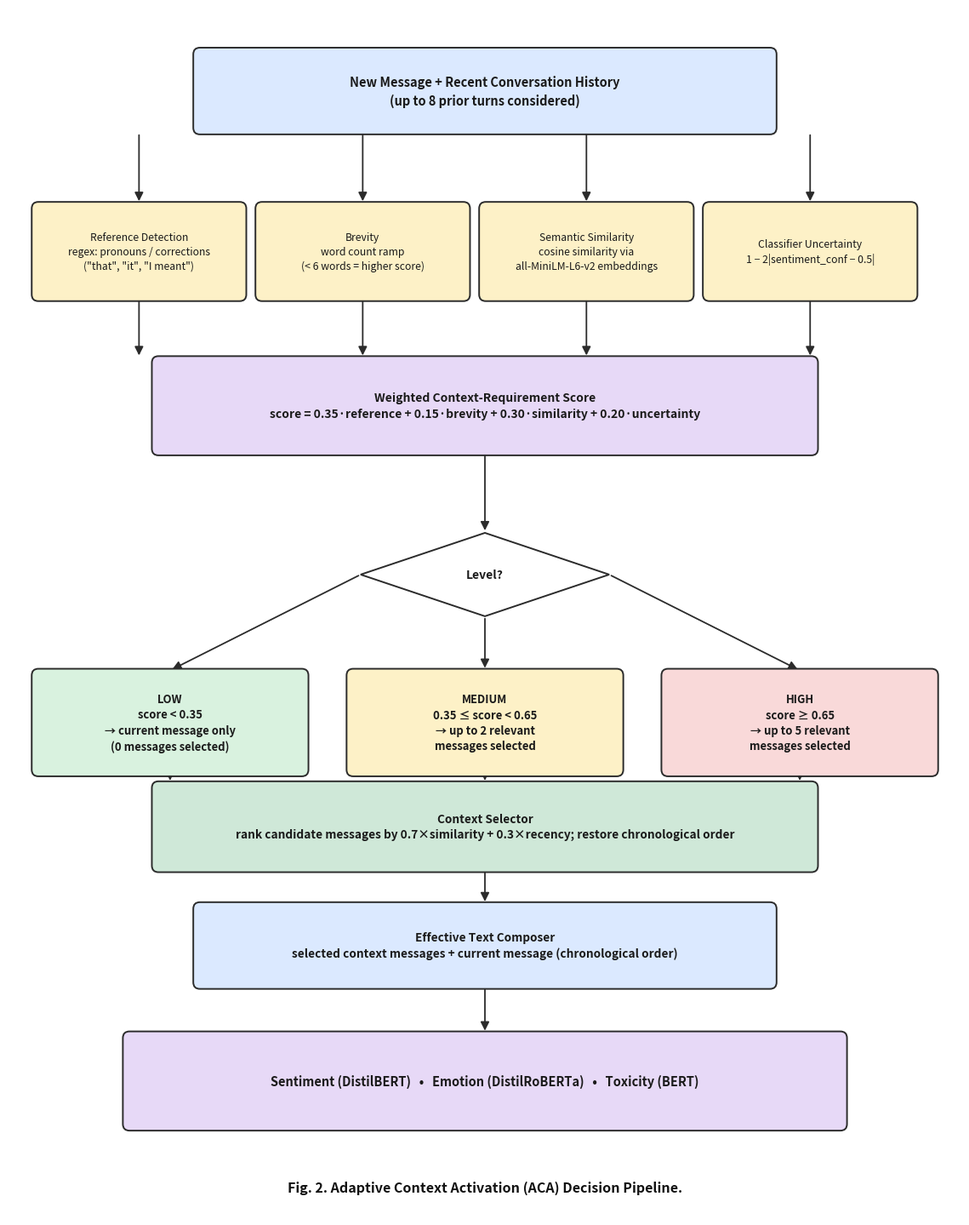

Reproduce this figure in Python.
"""
Generates Figure 2 (Adaptive Context Activation decision pipeline) for the
research paper. This diagram mirrors the actual implementation in
nlp-service/app/context/ (signals.py, scoring.py, selector.py,
composer.py) - every box/label corresponds to a real function or
constant in that code, not an idealized or invented pipeline.
"""
import matplotlib
matplotlib.use("Agg")
import matplotlib.pyplot as plt
from matplotlib.patches import FancyBboxPatch, FancyArrowPatch, Polygon

FIG_W, FIG_H = 11.5, 14.5

COLOR_INPUT = "#dbe9ff"
COLOR_SIGNAL = "#fdf1c7"
COLOR_SCORE = "#e7d9f7"
COLOR_LOW = "#d9f2df"
COLOR_MED = "#fdf1c7"
COLOR_HIGH = "#f9d9d9"
COLOR_SELECT = "#cfe8d8"
COLOR_COMPOSE = "#dbe9ff"
COLOR_MODEL = "#e7d9f7"
EDGE = "#2b2b2b"


def box(ax, xy, w, h, text, facecolor, fontsize=10, weight="bold", ha="center",
        style="round,pad=0.02,rounding_size=0.08"):
    x, y = xy
    patch = FancyBboxPatch((x, y), w, h, boxstyle=style, linewidth=1.4,
                            edgecolor=EDGE, facecolor=facecolor, zorder=2)
    ax.add_patch(patch)
    tx = x + 0.2 if ha == "left" else x + w / 2
    ax.text(tx, y + h / 2, text, ha=ha, va="center", fontsize=fontsize,
             fontweight=weight, color="#1a1a1a", zorder=3, linespacing=1.4)
    return (x, y, w, h)


def diamond(ax, center, w, h, text, facecolor, fontsize=9.6):
    cx, cy = center
    pts = [(cx, cy + h / 2), (cx + w / 2, cy), (cx, cy - h / 2), (cx - w / 2, cy)]
    patch = Polygon(pts, closed=True, linewidth=1.4, edgecolor=EDGE, facecolor=facecolor, zorder=2)
    ax.add_patch(patch)
    ax.text(cx, cy, text, ha="center", va="center", fontsize=fontsize, fontweight="bold",
             color="#1a1a1a", zorder=3, linespacing=1.3)
    return (cx - w / 2, cy - h / 2, w, h)


def arrow(ax, start, end, color=EDGE, style="-|>", lw=1.3):
    patch = FancyArrowPatch(start, end, arrowstyle=style, mutation_scale=15,
                             linewidth=lw, color=color, zorder=1)
    ax.add_patch(patch)


def top_mid(b):
    x, y, w, h = b
    return (x + w / 2, y + h)


def bottom_mid(b):
    x, y, w, h = b
    return (x + w / 2, y)


def main():
    fig, ax = plt.subplots(figsize=(FIG_W, FIG_H))
    ax.set_xlim(0, 11.5)
    ax.set_ylim(0, 14.5)
    ax.axis("off")

    # Row A: input
    a = box(ax, (2.25, 13.0), 7.0, 1.0,
            "New Message + Recent Conversation History\n(up to 8 prior turns considered)",
            COLOR_INPUT, fontsize=10.5)

    # Row B: four parallel signals
    y_b = 11.0
    w_b, h_b, gap = 2.55, 1.15, 0.15
    x0 = 0.3
    signals = [
        "Reference Detection\nregex: pronouns / corrections\n(\"that\", \"it\", \"I meant\")",
        "Brevity\nword count ramp\n(< 6 words = higher score)",
        "Semantic Similarity\ncosine similarity via\nall-MiniLM-L6-v2 embeddings",
        "Classifier Uncertainty\n1 \u2212 2|sentiment_conf \u2212 0.5|",
    ]
    b_boxes = []
    for i, text in enumerate(signals):
        bx = x0 + i * (w_b + gap)
        b_boxes.append(box(ax, (bx, y_b), w_b, h_b, text, COLOR_SIGNAL, fontsize=8.8, weight="normal"))

    for bb in b_boxes:
        arrow(ax, (bb[0] + bb[2] / 2, a[1]), (bb[0] + bb[2] / 2, bb[1] + bb[3]))

    # Row C: weighted score
    c = box(ax, (1.75, 9.15), 8.0, 1.15,
            "Weighted Context-Requirement Score\nscore = 0.35\u00b7reference + 0.15\u00b7brevity + 0.30\u00b7similarity + 0.20\u00b7uncertainty",
            COLOR_SCORE, fontsize=10)
    for bb in b_boxes:
        arrow(ax, bottom_mid(bb), (bb[0] + bb[2] / 2, c[1] + c[3]))
    # merge the 4 arrow endpoints visually into the single score box top edge
    ax.plot([b_boxes[0][0] + b_boxes[0][2] / 2, b_boxes[-1][0] + b_boxes[-1][2] / 2],
            [c[1] + c[3] + 0.35, c[1] + c[3] + 0.35], color=EDGE, linewidth=1.0, alpha=0.0)

    # Decision diamond
    dpos = diamond(ax, (5.75, 7.7), 3.0, 1.0, "Level?", "#ffffff", fontsize=10)
    arrow(ax, bottom_mid(c), (5.75, 7.7 + 0.5))

    # Row D: three branch outcomes
    y_d = 5.3
    w_d, h_d = 3.3, 1.25
    d_low = box(ax, (0.3, y_d), w_d, h_d,
                "LOW\nscore < 0.35\n\u2192 current message only\n(0 messages selected)",
                COLOR_LOW, fontsize=9.4)
    d_med = box(ax, (4.1, y_d), w_d, h_d,
                "MEDIUM\n0.35 \u2264 score < 0.65\n\u2192 up to 2 relevant\nmessages selected",
                COLOR_MED, fontsize=9.4)
    d_high = box(ax, (7.9, y_d), w_d, h_d,
                 "HIGH\nscore \u2265 0.65\n\u2192 up to 5 relevant\nmessages selected",
                 COLOR_HIGH, fontsize=9.4)

    diamond_left = (5.75 - 1.5, 7.7)
    diamond_bottom = (5.75, 7.7 - 0.5)
    diamond_right = (5.75 + 1.5, 7.7)
    arrow(ax, diamond_left, top_mid(d_low))
    arrow(ax, diamond_bottom, top_mid(d_med))
    arrow(ax, diamond_right, top_mid(d_high))

    # Row E: context selector
    e = box(ax, (1.75, 4.15), 8.0, 1.05,
            "Context Selector\nrank candidate messages by 0.7\u00d7similarity + 0.3\u00d7recency; restore chronological order",
            COLOR_SELECT, fontsize=9.8)
    for bb in (d_low, d_med, d_high):
        arrow(ax, bottom_mid(bb), (bb[0] + bb[2] / 2, e[1] + e[3]))

    # Row F: composer
    f = box(ax, (2.25, 2.75), 7.0, 1.0,
            "Effective Text Composer\nselected context messages + current message (chronological order)",
            COLOR_COMPOSE, fontsize=9.8)
    arrow(ax, bottom_mid(e), top_mid(f))

    # Row G: models
    g = box(ax, (1.4, 1.05), 8.7, 1.15,
            "Sentiment (DistilBERT)   \u2022   Emotion (DistilRoBERTa)   \u2022   Toxicity (BERT)",
            COLOR_MODEL, fontsize=10.5)
    arrow(ax, bottom_mid(f), top_mid(g))

    ax.text(5.75, 0.35, "Fig. 2. Adaptive Context Activation (ACA) Decision Pipeline.",
            ha="center", va="center", fontsize=11.5, fontweight="bold", color="#111111")

    fig.tight_layout()
    fig.savefig("figure2_aca_pipeline.png", dpi=220, facecolor="white")
    print("Saved figure2_aca_pipeline.png")


if __name__ == "__main__":
    main()
